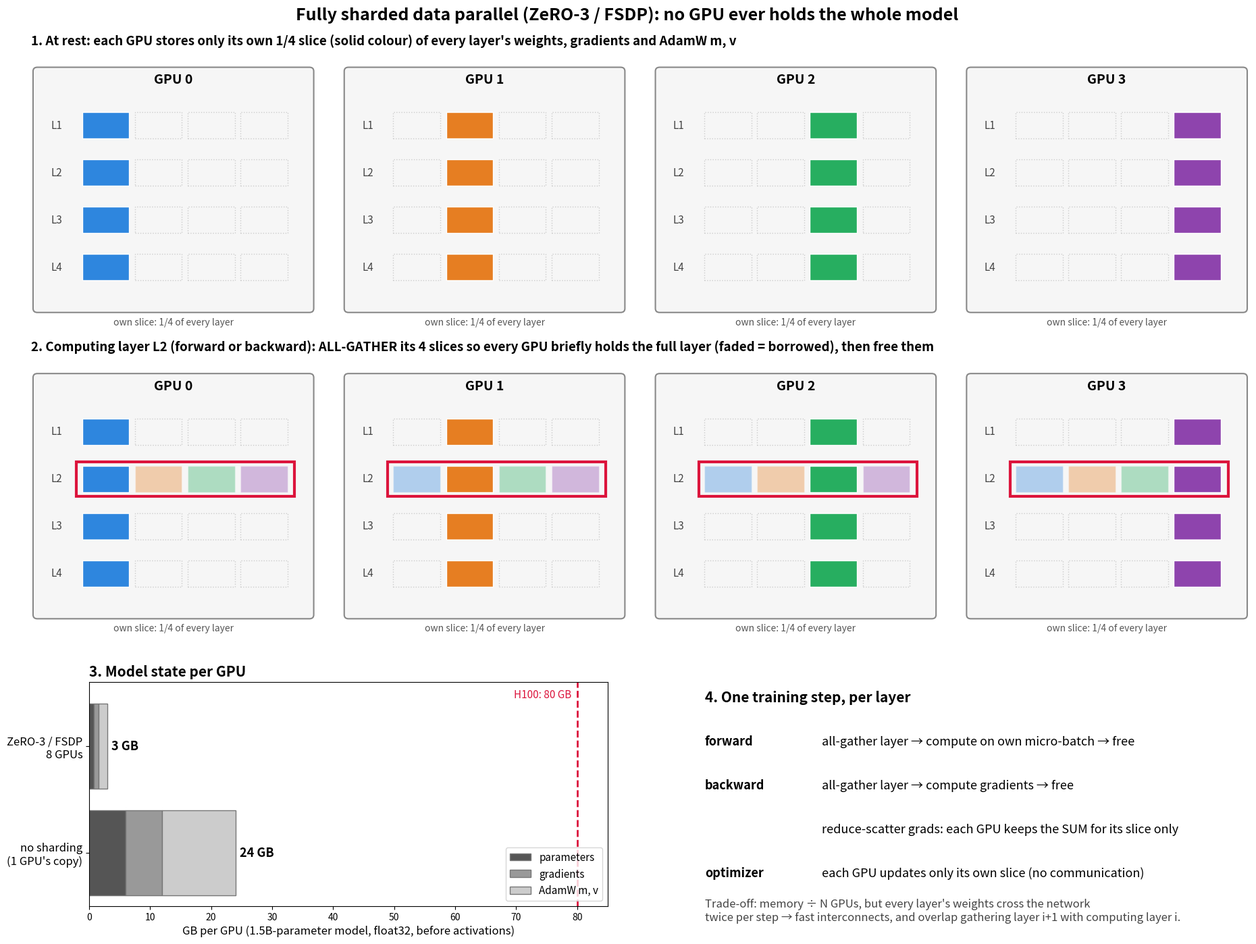

This figure's Python source: (Note: this script raises an exception after producing the figure.)
"""Draw fsdp_sharding.png: how ZeRO-3 / FSDP shards model state across GPUs.

Numbers use the published GPT-2 XL size (~1.5B parameters) in float32 with AdamW:
parameters 4 B + gradients 4 B + AdamW m and v 8 B = 16 bytes per parameter = 24 GB, or 3 GB per GPU on 8 GPUs.
usage: python make_fsdp_figure.py   (needs matplotlib)
"""
import matplotlib.pyplot as plt
from matplotlib.patches import FancyBboxPatch, Rectangle

COLORS = ["#2e86de", "#e67e22", "#27ae60", "#8e44ad"]
P = 1.5e9                                   # parameters (GPT-2 XL, published size)
GB = 1e9
fixed = {"parameters": 4 * P / GB, "gradients": 4 * P / GB, "AdamW m, v": 8 * P / GB}
N_GPU_BAR = 8

fig = plt.figure(figsize=(19.2, 14.4))
fig.suptitle("Fully sharded data parallel (ZeRO-3 / FSDP): no GPU ever holds the whole model", fontsize=18, weight="bold", y=0.985)

def gpu_panel(ax, g, gather_layer=None):
    ax.set_xlim(0, 10); ax.set_ylim(0, 10); ax.axis("off")
    ax.add_patch(FancyBboxPatch((0.1, 0.4), 9.8, 9.3, boxstyle="round,pad=0.02,rounding_size=0.15", fc="#f6f6f6", ec="#888", lw=1.5))
    ax.text(5, 9.1, f"GPU {g}", ha="center", fontsize=14, weight="bold")
    for li in range(4):
        y = 7.0 - li * 1.8
        ax.text(0.9, y + 0.5, f"L{li + 1}", ha="center", va="center", fontsize=11, color="#444")
        for s in range(4):
            x = 1.8 + s * 1.85
            if s == g:
                ax.add_patch(Rectangle((x, y), 1.65, 1.0, fc=COLORS[s], ec="white"))
            elif gather_layer == li:
                ax.add_patch(Rectangle((x, y), 1.65, 1.0, fc=COLORS[s], alpha=0.35, ec="white"))
            else:
                ax.add_patch(Rectangle((x, y), 1.65, 1.0, fc="none", ec="#ccc", ls=":"))
        if gather_layer == li:
            ax.add_patch(Rectangle((1.6, y - 0.15), 7.65, 1.3, fc="none", ec="crimson", lw=3))
    ax.text(5, -0.1, "own slice: 1/4 of every layer", ha="center", fontsize=10, color="#555")

fig.text(0.04, 0.945, "1. At rest: each GPU stores only its own 1/4 slice (solid colour) of every layer's weights, gradients and AdamW m, v",
         fontsize=13.5, weight="bold")
fig.text(0.04, 0.63, "2. Computing layer L2 (forward or backward): ALL-GATHER its 4 slices so every GPU briefly holds the full layer "
         "(faded = borrowed), then free them", fontsize=13.5, weight="bold")
for g in range(4):
    gpu_panel(fig.add_axes([0.04 + g * 0.24, 0.66, 0.22, 0.27]), g)
    gpu_panel(fig.add_axes([0.04 + g * 0.24, 0.345, 0.22, 0.27]), g, gather_layer=1)

ax = fig.add_axes([0.085, 0.06, 0.40, 0.23])
greys = ["#555", "#999", "#ccc"]
for row, (label, div) in enumerate([("no sharding\n(1 GPU's copy)", 1), (f"ZeRO-3 / FSDP\n{N_GPU_BAR} GPUs", N_GPU_BAR)]):
    left = 0
    for (name, gb), c in zip(fixed.items(), greys):
        ax.barh(row, gb / div, left=left, color=c, ec="#777", height=0.8, label=name if row == 0 else None)
        left += gb / div
    ax.text(left + 0.7, row, f"{left:.0f} GB", va="center", fontsize=13, weight="bold")
ax.set_yticks([0, 1]); ax.set_yticklabels(["no sharding\n(1 GPU's copy)", f"ZeRO-3 / FSDP\n{N_GPU_BAR} GPUs"], fontsize=12)
ax.axvline(80, color="crimson", ls="--", lw=2); ax.text(79, 1.45, "H100: 80 GB", color="crimson", ha="right", fontsize=11)
ax.set_xlim(0, 85); ax.set_ylim(-0.5, 1.6)
ax.set_xlabel("GB per GPU (1.5B-parameter model, float32, before activations)", fontsize=12)
ax.set_title("3. Model state per GPU", fontsize=15, weight="bold", loc="left")
ax.legend(loc="lower right", fontsize=11)

fig.text(0.56, 0.27, "4. One training step, per layer", fontsize=15, weight="bold")
steps = [("forward", "all-gather layer → compute on own micro-batch → free"),
         ("backward", "all-gather layer → compute gradients → free"),
         ("", "reduce-scatter grads: each GPU keeps the SUM for its slice only"),
         ("optimizer", "each GPU updates only its own slice (no communication)")]
for i, (k, v) in enumerate(steps):
    fig.text(0.56, 0.225 - i * 0.045, k, fontsize=13, weight="bold")
    fig.text(0.65, 0.225 - i * 0.045, v, fontsize=13)
fig.text(0.56, 0.045, "Trade-off: memory ÷ N GPUs, but every layer's weights cross the network\n"
         "twice per step → fast interconnects, and overlap gathering layer i+1 with computing layer i.", fontsize=12, color="#444")
fig.savefig(__file__.replace("make_fsdp_figure.py", "fsdp_sharding.png"), dpi=100)
print("saved fsdp_sharding.png")
